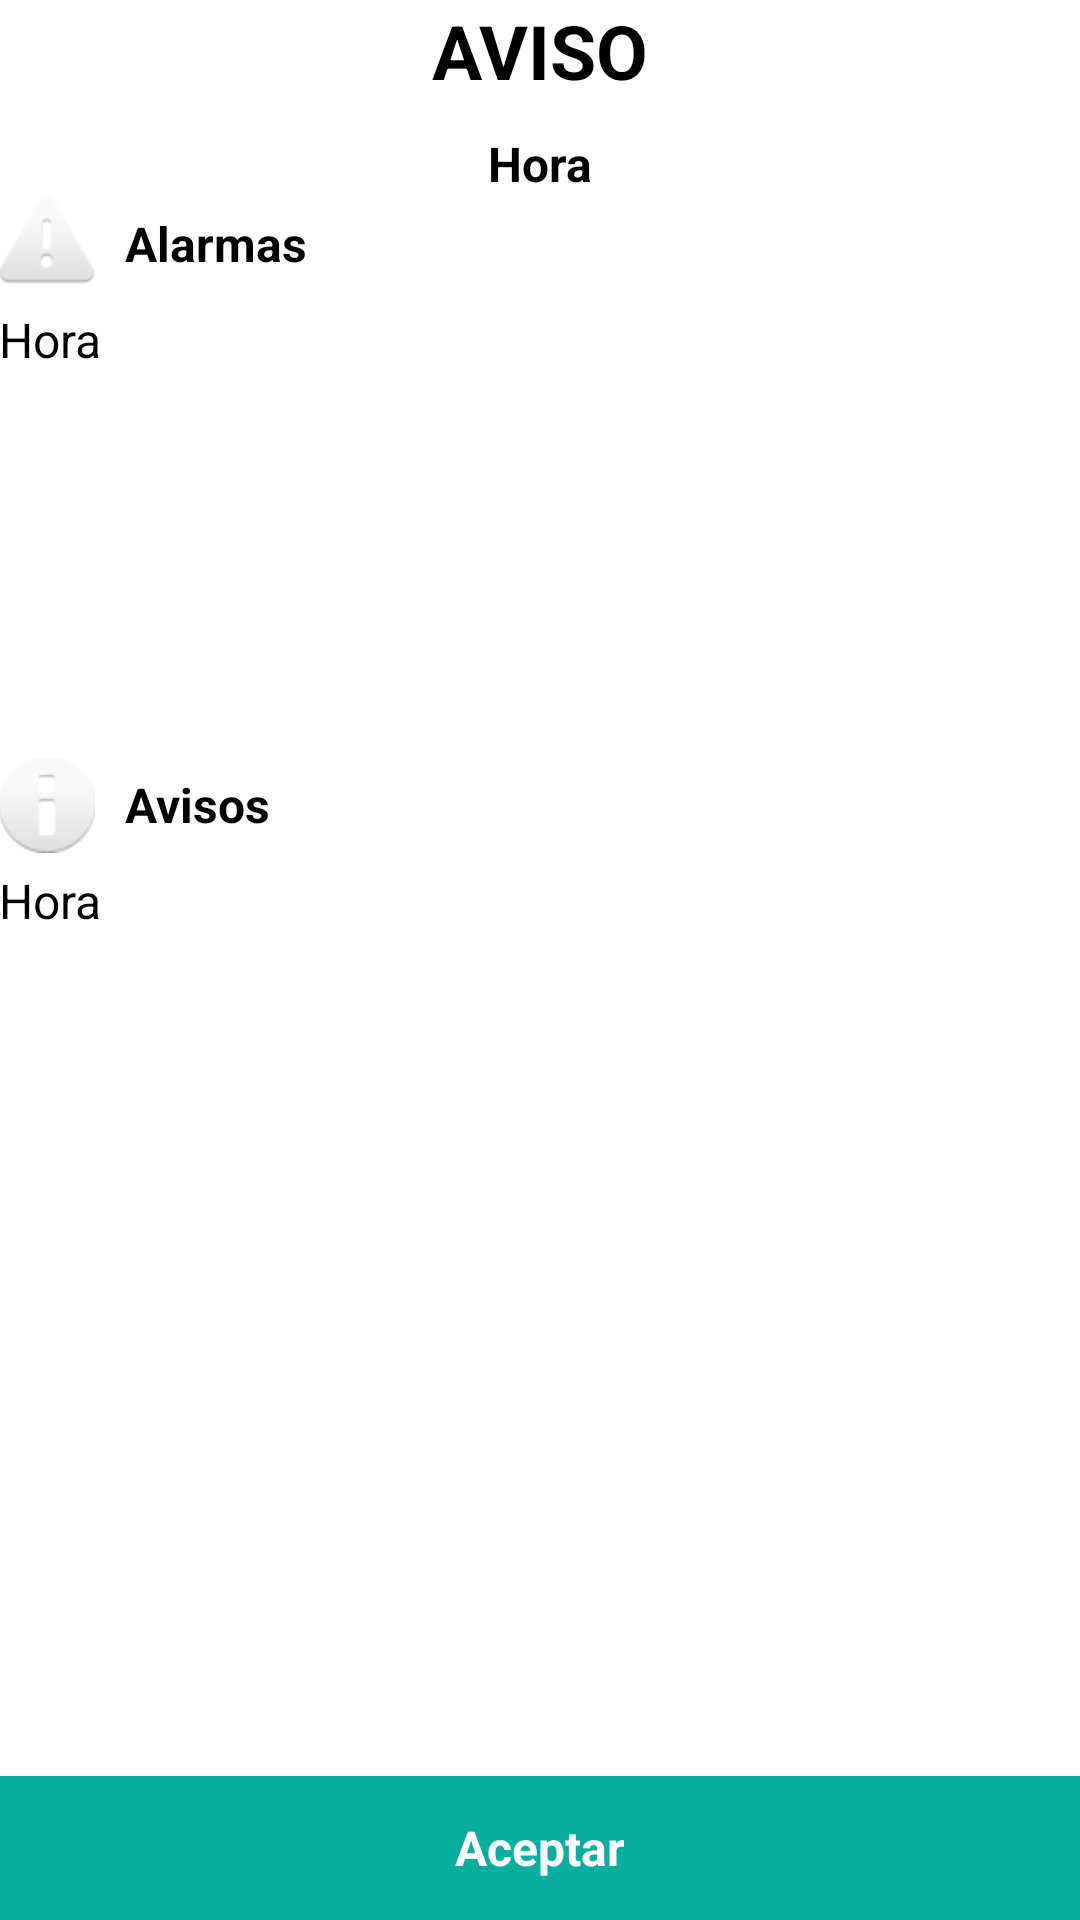

Produce the Android XML layout that renders to this screen, including the resource entries it uses.
<!-- AndroidManifest.xml: application theme AppTheme -->
<!-- res/layout/activity_alarms.xml -->
<?xml version="1.0" encoding="utf-8"?>

<LinearLayout xmlns:android="http://schemas.android.com/apk/res/android"
    xmlns:app="http://schemas.android.com/apk/res-auto"
    xmlns:tools="http://schemas.android.com/tools"
    android:layout_width="match_parent"
    android:layout_height="match_parent"
    android:gravity="center_horizontal"
    android:orientation="vertical"
    android:paddingBottom="@dimen/activity_vertical_margin"
    android:paddingLeft="@dimen/activity_horizontal_margin"
    android:paddingRight="@dimen/activity_horizontal_margin"
    android:paddingTop="@dimen/activity_vertical_margin"
    tools:context=".AlarmsActivity">
    <LinearLayout
        android:layout_width="match_parent"
        android:layout_height="wrap_content"
        android:orientation="vertical">

        <TextView
            android:id="@+id/alert"
            android:layout_width="match_parent"
            android:layout_height="wrap_content"
            android:layout_weight="1"
            android:gravity="center"
            android:paddingBottom="10dp"
            android:text="@string/alarm_title"
            android:textSize="25sp"
            android:textStyle="bold" />

        <TextView
            android:id="@+id/hour"
            android:layout_width="match_parent"
            android:layout_height="wrap_content"
            android:layout_weight="1"
            android:gravity="center"
            android:text="@string/Hour"
            android:textStyle="bold" />
    </LinearLayout>

    <LinearLayout
        android:layout_width="match_parent"
        android:layout_height="wrap_content"
        android:id="@+id/layoutAlarms"
        android:orientation="vertical">

        <LinearLayout
            android:layout_width="match_parent"
            android:layout_height="match_parent"
            android:orientation="horizontal">

            <ImageView
                android:id="@+id/imageView1"
                android:layout_width="wrap_content"
                android:layout_height="wrap_content"
                app:srcCompat="@android:drawable/ic_dialog_alert" />

            <TextView
                android:layout_width="match_parent"
                android:layout_height="wrap_content"
                android:layout_gravity="center_vertical"
                android:layout_marginLeft="10dp"
                android:layout_weight="1"
                android:text="@string/alarms"
                android:textStyle="bold" />
        </LinearLayout>

        <TextView
            android:id="@+id/messageAlarm"
            android:layout_width="match_parent"
            android:layout_height="150dp"
            android:layout_marginTop="5dp"
            android:layout_weight="1"
            android:paddingBottom="10dp"
            android:text="@string/Hour" />

    </LinearLayout>
    <LinearLayout
        android:layout_width="match_parent"
        android:layout_height="wrap_content"
        android:id="@+id/layoutConfirms"
        android:orientation="vertical">

        <LinearLayout
            android:layout_width="match_parent"
            android:layout_height="match_parent"
            android:orientation="horizontal">

            <ImageView
                android:id="@+id/imageView2"
                android:layout_width="wrap_content"
                android:layout_height="wrap_content"
                app:srcCompat="@android:drawable/ic_dialog_info" />

            <TextView
                android:layout_width="match_parent"
                android:layout_height="wrap_content"
                android:layout_gravity="center_vertical"
                android:layout_marginLeft="10dp"
                android:layout_weight="1"
                android:text="@string/confirms"
                android:textStyle="bold" />
        </LinearLayout>

        <TextView
            android:id="@+id/messageConfirm"
            android:layout_width="match_parent"
            android:layout_height="150dp"
            android:layout_marginTop="5dp"
            android:layout_weight="1"
            android:paddingBottom="10dp"
            android:text="@string/Hour" />
    </LinearLayout>

    <LinearLayout
        android:layout_width="match_parent"
        android:layout_height="fill_parent"
        android:gravity="bottom"
        android:orientation="vertical">

        <Button
            android:id="@+id/accept"
            style="@style/ButtonStyle"
            android:layout_width="match_parent"
            android:layout_height="wrap_content"
            android:text="@string/accept"
            android:textAllCaps="false"
            android:textStyle="bold" />
    </LinearLayout>
</LinearLayout>
<!-- resources referenced by this layout -->
<resources>
  <string name="Hour">Hora</string>
  <string name="accept">Aceptar</string>
  <string name="alarm_title">AVISO</string>
  <string name="alarms">Alarmas</string>
  <string name="confirms">Avisos</string>
  <style name="ButtonStyle" parent="@android:style/Widget.Button">
          <item name="android:textColor">@color/white</item>
          <item name="android:background">#08AE9E</item>
          <item name="android:padding">8dp</item>
      </style>
  <style name="AppTheme" parent="Theme.AppCompat.Light.DarkActionBar">
          <item name="android:windowBackground">@color/day_disabled_text_color</item>
  
          <item name="colorPrimary">@color/colorPrimary</item>
          <item name="colorPrimaryDark">@color/colorPrimaryDark</item>
          <item name="colorAccent">@color/colorAccent</item>
  
          <item name="android:textSize">16dp</item>
          <item name="android:textColor">@color/black</item>
      </style>
  <!-- not gathered from this repository: default colours our renderer supplied (Android Studio template values) -->
  <color name="black">#FF000000</color>
  <color name="white">#FFFFFFFF</color>
  <color name="colorPrimary">#FF6200EE</color>
  <color name="colorPrimaryDark">#FF3700B3</color>
  <color name="colorAccent">#FF03DAC5</color>
</resources>
